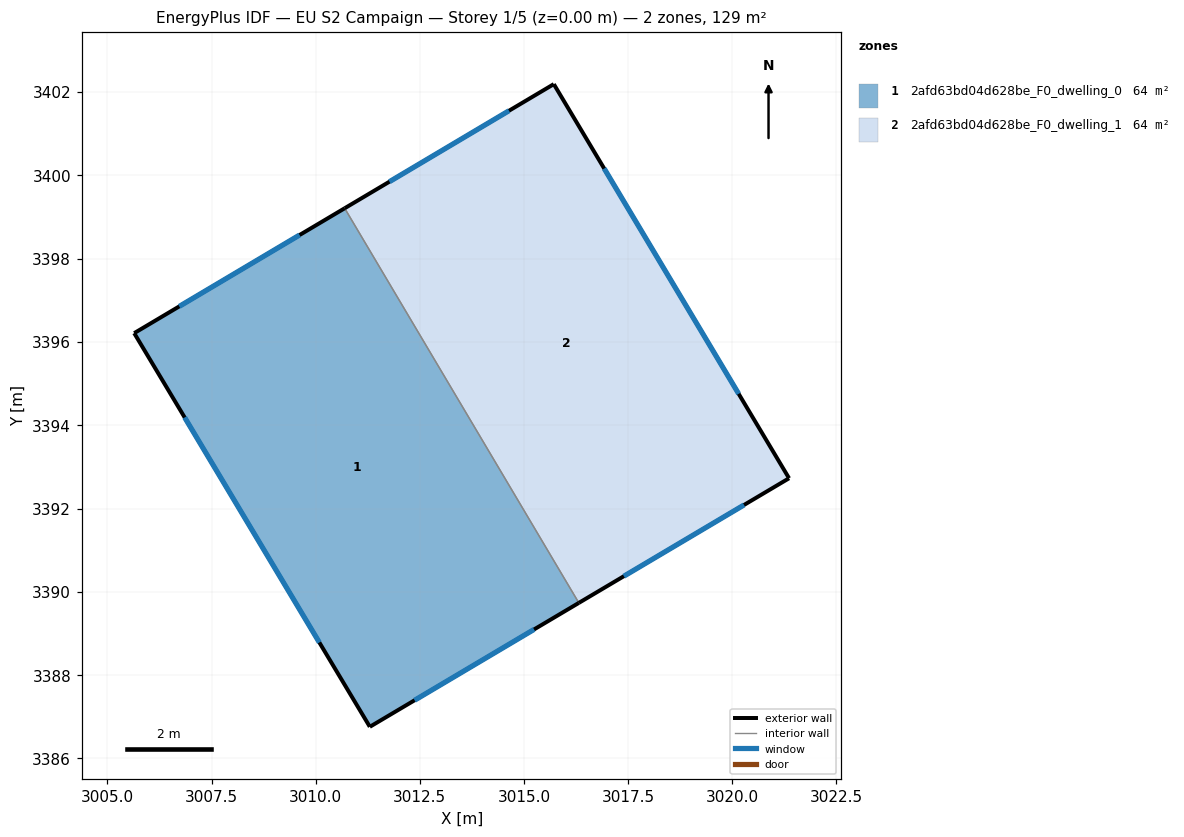
=== STOREY PLAN SPEC (per zone: floor XY polygon, exterior-wall plan segments, windows/doors) ===
zone 1: 2afd63bd04d628be_F0_dwelling_0  (64.5 m²)
  floor: (3010.70, 3399.21) (3016.32, 3389.74) (3011.30, 3386.76) (3005.64, 3396.21)
  exterior wall: (3011.30, 3386.76) – (3016.32, 3389.74)  [5.8 m]
    window: (3012.37, 3387.40) – (3015.24, 3389.10)  [5.7 m²]
  exterior wall: (3005.64, 3396.21) – (3011.30, 3386.76)  [11.0 m]
    window: (3006.85, 3394.19) – (3010.09, 3388.78)  [10.8 m²]
  exterior wall: (3010.70, 3399.21) – (3005.64, 3396.21)  [5.9 m]
    window: (3009.61, 3398.57) – (3006.72, 3396.85)  [5.8 m²]
  interior walls: 1
zone 2: 2afd63bd04d628be_F0_dwelling_1  (64.5 m²)
  floor: (3015.72, 3402.19) (3021.36, 3392.73) (3016.32, 3389.74) (3010.70, 3399.21)
  exterior wall: (3015.72, 3402.19) – (3010.70, 3399.21)  [5.8 m]
    window: (3014.64, 3401.55) – (3011.77, 3399.85)  [5.7 m²]
  exterior wall: (3021.36, 3392.73) – (3015.72, 3402.19)  [11.0 m]
    window: (3020.15, 3394.75) – (3016.93, 3400.16)  [10.8 m²]
  exterior wall: (3016.32, 3389.74) – (3021.36, 3392.73)  [5.9 m]
    window: (3017.40, 3390.38) – (3020.28, 3392.09)  [5.8 m²]
  interior walls: 1

=== DERIVED (storey summary) ===
Building: EU S2 Campaign
Storey: 1 of 5  (floor level z = 0.00 m)
Storey gross floor area: 129.0 m²
Zones on this storey: 2
  - 2afd63bd04d628be_F0_dwelling_0: floor 64.5 m²; exterior wall 22.7 m (68.2 m²); 3 window(s) 22.3 m²; WWR 32.7%
  - 2afd63bd04d628be_F0_dwelling_1: floor 64.5 m²; exterior wall 22.7 m (68.2 m²); 3 window(s) 22.3 m²; WWR 32.7%
Zone adjacency (shared interzone walls):
  - 2afd63bd04d628be_F0_dwelling_0 ↔ 2afd63bd04d628be_F0_dwelling_1